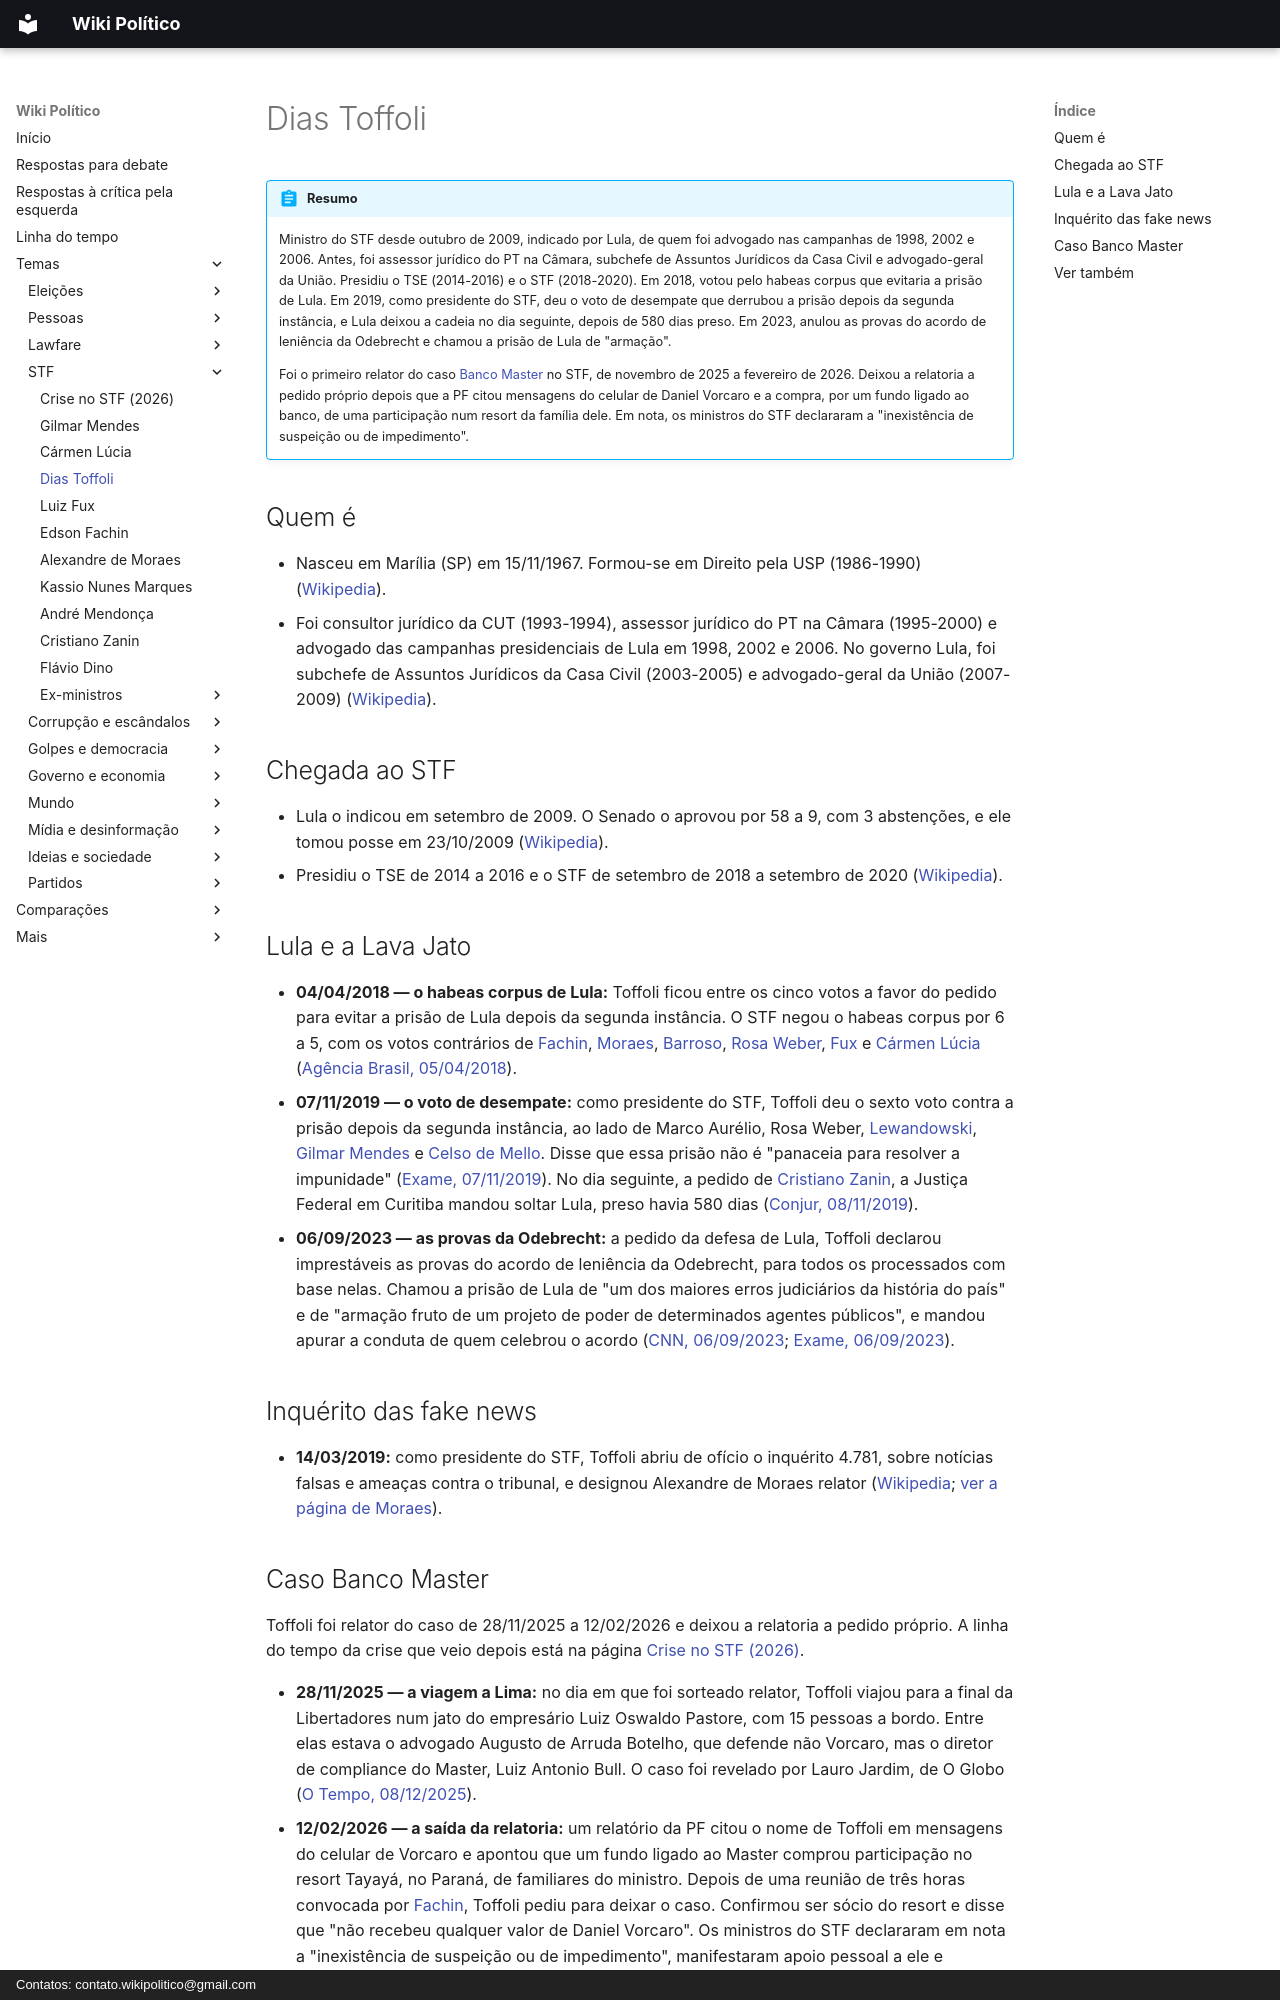

repository: wikipolitico/wikipolitico.github.io · page: temas/stf/dias-toffoli/index.html · generator: mkdocs · copyright: Contatos: contato.wikipolitico@gmail.com

# Dias Toffoli

!!! abstract "Resumo"

    Ministro do STF desde outubro de 2009, indicado por Lula, de quem foi advogado nas campanhas de 1998, 2002 e 2006. Antes, foi assessor jurídico do PT na Câmara, subchefe de Assuntos Jurídicos da Casa Civil e advogado-geral da União. Presidiu o TSE (2014-2016) e o STF (2018-2020). Em 2018, votou pelo habeas corpus que evitaria a prisão de Lula. Em 2019, como presidente do STF, deu o voto de desempate que derrubou a prisão depois da segunda instância, e Lula deixou a cadeia no dia seguinte, depois de 580 dias preso. Em 2023, anulou as provas do acordo de leniência da Odebrecht e chamou a prisão de Lula de "armação".

    Foi o primeiro relator do caso [Banco Master](../banco-master.md) no STF, de novembro de 2025 a fevereiro de 2026. Deixou a relatoria a pedido próprio depois que a PF citou mensagens do celular de Daniel Vorcaro e a compra, por um fundo ligado ao banco, de uma participação num resort da família dele. Em nota, os ministros do STF declararam a "inexistência de suspeição ou de impedimento".

## Quem é

- Nasceu em Marília (SP) em 15/11/1967. Formou-se em Direito pela USP (1986-1990) ([Wikipedia](https://pt.wikipedia.org/wiki/Dias_Toffoli)).
- Foi consultor jurídico da CUT (1993-1994), assessor jurídico do PT na Câmara (1995-2000) e advogado das campanhas presidenciais de Lula em 1998, 2002 e 2006. No governo Lula, foi subchefe de Assuntos Jurídicos da Casa Civil (2003-2005) e advogado-geral da União (2007-2009) ([Wikipedia](https://pt.wikipedia.org/wiki/Dias_Toffoli)).

## Chegada ao STF

- Lula o indicou em setembro de 2009. O Senado o aprovou por 58 a 9, com 3 abstenções, e ele tomou posse em 23/10/2009 ([Wikipedia](https://pt.wikipedia.org/wiki/Dias_Toffoli)).
- Presidiu o TSE de 2014 a 2016 e o STF de setembro de 2018 a setembro de 2020 ([Wikipedia](https://pt.wikipedia.org/wiki/Dias_Toffoli)).

## Lula e a Lava Jato

- **04/04/2018 — o habeas corpus de Lula:** Toffoli ficou entre os cinco votos a favor do pedido para evitar a prisão de Lula depois da segunda instância. O STF negou o habeas corpus por 6 a 5, com os votos contrários de [Fachin](edson-fachin.md), [Moraes](alexandre-de-moraes.md), [Barroso](luis-roberto-barroso.md), [Rosa Weber](rosa-weber.md), [Fux](luiz-fux.md) e [Cármen Lúcia](carmen-lucia.md) ([Agência Brasil, 05/04/2018](https://agenciabrasil.ebc.com.br/politica/noticia/2018-04/maioria-do-stf-nega-habeas-corpus-preventivo-lula)).
- **07/11/2019 — o voto de desempate:** como presidente do STF, Toffoli deu o sexto voto contra a prisão depois da segunda instância, ao lado de Marco Aurélio, Rosa Weber, [Lewandowski](ricardo-lewandowski.md), [Gilmar Mendes](gilmar-mendes.md) e [Celso de Mello](celso-de-mello.md). Disse que essa prisão não é "panaceia para resolver a impunidade" ([Exame, 07/11/2019](https://exame.com/brasil/ao-vivo-stf-retoma-julgamento-sobre-prisao-em-2a-instancia-2/)). No dia seguinte, a pedido de [Cristiano Zanin](cristiano-zanin.md), a Justiça Federal em Curitiba mandou soltar Lula, preso havia 580 dias ([Conjur, 08/11/2019](https://conjur.com.br/2019-nov-08/580-dias-detencao-juiz-determina-soltura-lula/)).
- **06/09/2023 — as provas da Odebrecht:** a pedido da defesa de Lula, Toffoli declarou imprestáveis as provas do acordo de leniência da Odebrecht, para todos os processados com base nelas. Chamou a prisão de Lula de "um dos maiores erros judiciários da história do país" e de "armação fruto de um projeto de poder de determinados agentes públicos", e mandou apurar a conduta de quem celebrou o acordo ([CNN, 06/09/2023](https://www.cnnbrasil.com.br/politica/toffoli-diz-que-prisao-de-lula-foi-armacao-em-decisao-sobre-acordo-de-leniencia-da-odebrecht/); [Exame, 06/09/2023](https://exame.com/brasil/toffoli-anula-provas-da-delacao-da-odebrecht-e-critica-prisao-de-lula/)).

## Inquérito das fake news

- **14/03/2019:** como presidente do STF, Toffoli abriu de ofício o inquérito 4.781, sobre notícias falsas e ameaças contra o tribunal, e designou Alexandre de Moraes relator ([Wikipedia](https://pt.wikipedia.org/wiki/Inqu%C3%A9rito_das_Fake_News); [ver a página de Moraes](alexandre-de-moraes.md#inquerito-das-fake-news)).
